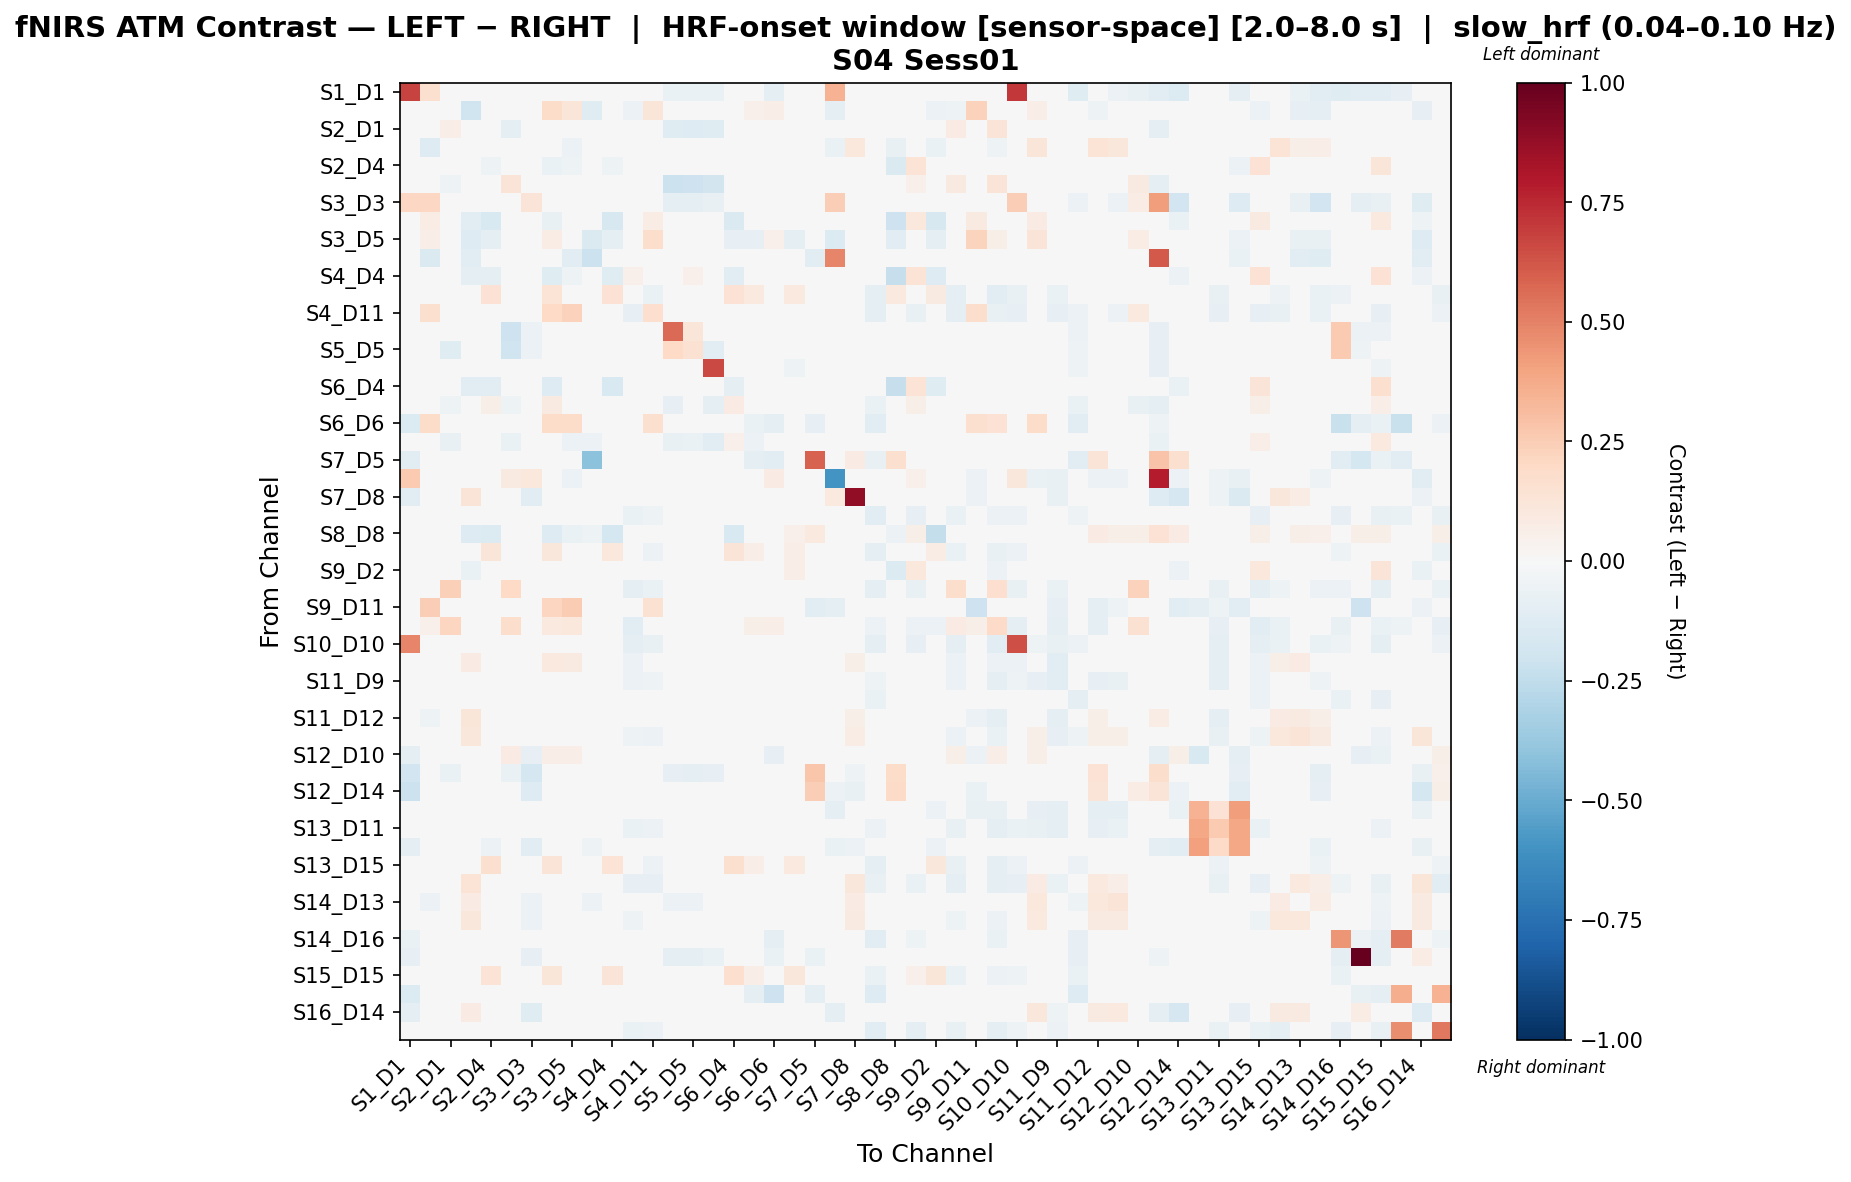

The table this chart was drawn from, first rows:
, S1_D1 hbo, S1_D3 hbo, S2_D1 hbo, S2_D2 hbo, S2_D4 hbo, S3_D1 hbo, S3_D3 hbo, S3_D4 hbo, S3_D5 hbo, S4_D2 hbo, S4_D4 hbo, S4_D6 hbo, S4_D11 hbo, S5_D3 hbo, S5_D5 hbo, S5_D7 hbo, S6_D4 hbo, S6_D5 hbo, S6_D6 hbo, S6_D8 hbo, S7_D5 hbo, S7_D7 hbo, S7_D8 hbo
S1_D1 hbo, 0.6768, 0.1605, -0.04332, -0.003152, -0.03713, -0.04951, 0.002205, 0.0, 0.0, 0.0, 0.0, -0.009456, -0.01261, -0.06807, -0.06807, -0.06807, 0.0, -0.04413, -0.09071, 0.0, -0.03782, 0.3502, -0.02522
S1_D3 hbo, 0.03052, 0.01929, 0.03923, -0.1956, 0.0, 0.03607, 0.02535, 0.1799, 0.1227, -0.1219, 0.0, -0.05503, 0.121, 0.0, 0.0, -0.002393, 0.01942, 0.05272, 0.06823, 0.03301, 0.0, -0.08768, 0.0
S2_D1 hbo, -0.02384, 0.02433, 0.06359, 0.0, -0.02044, -0.08628, -0.03229, 0.04966, 0.04966, 0.0, 0.0, 0.0, 0.0, -0.1208, -0.1262, -0.118, 0.02318, 0.001975, -0.02657, -0.03151, 0.0, 0.0, -0.01703
S2_D2 hbo, 0.0, -0.131, 0.0, -0.00919, -0.02963, 0.0, 0.0, -0.04622, -0.05833, -0.04301, -0.02963, -0.008865, -0.02035, 0.0, 0.0, 0.0, -0.03344, 0.0, 0.0, 0.0, 0.0, -0.06268, 0.1075
S2_D4 hbo, -0.02918, 0.0, -0.02432, -0.03025, -0.05397, -0.02918, -0.02918, -0.068, -0.05189, -0.01245, -0.05199, 0.04937, 0.02753, -0.02918, 0.02069, -0.02918, -0.02533, -0.009285, -0.02432, 0.02907, 0.0, 0.0, 0.0
S3_D1 hbo, -0.02922, 0.03591, -0.05196, 0.0, -0.01948, 0.1275, -0.03825, 0.04493, 0.04493, 0.0, 0.0, 0.0, 0.0, -0.2166, -0.2108, -0.1815, 0.02419, 0.009836, 0.02134, -0.02085, 0.0, 0.0311, -0.01624
S3_D3 hbo, 0.2106, 0.2093, -0.04451, 0.0, -0.02759, -0.04139, 0.1307, 0.0, 0.0, 0.0, 0.0, 0.0, 0.0, -0.09198, -0.09198, -0.07514, 0.0, 0.0, -0.03375, 0.0, 0.0, 0.2462, -0.04925
S3_D4 hbo, 0.0, 0.07656, 0.0178, -0.1082, -0.152, 0.01424, 0.0, -0.07287, 0.01347, -0.04513, -0.161, 0.03326, 0.07611, 0.0, 0.03966, 0.0, -0.1416, -0.01173, 0.03129, -0.007358, 0.0, -0.01619, 0.0
S3_D5 hbo, 0.0, 0.06986, 0.02103, -0.1281, -0.08875, 0.01823, 0.0, 0.07327, -0.01171, -0.1435, -0.08875, 0.01963, 0.1796, 0.0, 0.0, 0.0, -0.07894, -0.08174, 0.05249, -0.0872, 0.0, -0.1391, 0.0
S4_D2 hbo, 0.0, -0.1479, 0.0, -0.1038, 0.02071, 0.0, 0.0, -0.00748, -0.1064, -0.2161, 0.02071, 0.001304, -0.008679, 0.0, 0.0, 0.0, 0.01672, -0.02321, 0.0, -0.02321, -0.1111, 0.49, 0.0
S4_D4 hbo, 0.0, 0.0, 0.0, -0.09511, -0.091, 0.0, 0.0, -0.1231, -0.05168, -0.01222, -0.1189, 0.05073, 0.02769, 0.0, 0.05373, 0.0, -0.1052, -0.002978, 0.0, 0.02024, 0.0, 0.0, 0.0
S4_D6 hbo, -0.001777, -0.04443, 0.0, -0.004154, 0.1449, 0.0, 0.0, 0.137, 0.02776, 0.008287, 0.1449, -0.0185, -0.06834, 0.0, 0.0, 0.0, 0.141, 0.1013, 0.0, 0.1013, 0.0, 0.0, 0.0
S4_D11 hbo, -0.003582, 0.1608, -0.001791, -0.01466, 0.03548, 0.0, 0.0, 0.1975, 0.2312, -0.002127, 0.03548, -0.08295, 0.1672, 0.0, 0.0, 0.0, 0.03548, 0.0, 0.04742, 0.009532, 0.0, 0.0, 0.0
S5_D3 hbo, -0.03853, -0.009768, -0.04523, 0.0, -0.01569, -0.2033, -0.06207, 0.0, 0.0, 0.0, 0.0, 0.0, 0.0, 0.5668, 0.1212, -0.02113, 0.0, -0.03399, -0.03399, -0.03661, 0.0, 0.0, -0.01307
S5_D5 hbo, -0.02637, -0.007725, -0.1173, 0.0, 0.03486, -0.1989, -0.05567, 0.04925, 0.0, 0.0, 0.04925, 0.0, 0.0, 0.2008, 0.1495, -0.1098, 0.04925, 0.01568, -0.03117, -0.001099, 0.0, 0.0, -0.01199
S5_D7 hbo, -0.02845, -0.01525, -0.01916, 0.0, -0.01552, -0.03959, -0.04642, 0.0, 0.0, 0.0, 0.0, 0.0, 0.0, 0.01259, 0.04373, 0.6617, 0.0, -0.03621, -0.03362, -0.05431, 0.0, 0.0, -0.01293
S6_D4 hbo, 0.0, 0.009643, 0.009643, -0.1075, -0.1075, 0.009643, 0.0, -0.1277, -0.04945, -0.02274, -0.1494, 0.04071, 0.02066, 0.0, 0.04844, 0.0, -0.08918, -0.006732, 0.009643, 0.03682, 0.0, 0.0, 0.0
S6_D5 hbo, -0.04343, 0.04738, -0.05302, 0.0, 0.05925, -0.05302, 0.0, 0.09031, -0.0003142, -0.03723, 0.04293, 0.01382, 0.0, -0.08396, -0.0213, -0.09042, 0.0792, -0.01898, -0.04875, -0.006239, -0.03723, 0.007481, -0.03229
S6_D6 hbo, -0.1339, 0.1868, -0.00645, 0.0, -0.01807, 0.01663, -0.02169, 0.1868, 0.1868, 0.0, 0.0, 0.0, 0.16, -0.04699, -0.04699, -0.04699, 0.02344, -0.06417, -0.1002, 0.04065, -0.07924, 0.02679, -0.01807
S6_D8 hbo, 0.0, 0.02577, -0.07152, 0.0, 0.02086, -0.06839, 0.0, 0.02793, -0.05627, -0.05606, -0.001906, 0.01535, 0.005117, -0.07591, -0.06269, -0.1139, 0.05351, -0.05805, -0.0173, -0.02783, 0.0, 0.0, -0.02711
S7_D5 hbo, -0.1024, 0.0, 0.0, 0.0, 0.0, 0.0, 0.0, 0.0, 0.0, -0.4063, 0.0, 0.0, 0.0, 0.0, 0.0, 0.0, 0.0, -0.09307, -0.1117, 0.0, 0.5891, 0.0, 0.0788
S7_D7 hbo, 0.2649, 0.04665, 0.0, -0.04908, 0.0, 0.0917, 0.1019, -0.00818, -0.05726, -0.03272, 0.0, 0.0, 0.0, 0.0, 0.0, 0.0, 0.0, 0.03057, 0.08151, 0.0, 0.0, -0.5949, -0.01227
S7_D8 hbo, -0.1017, -0.01271, -0.04256, 0.1295, 0.0, -0.02985, -0.1144, 0.0, 0.0, 0.0, 0.0, 0.0, 0.0, -0.02985, -0.02985, -0.04256, 0.0, -0.02985, -0.01791, -0.02985, 0.04048, 0.1015, 0.8861
S8_D6 hbo, -0.01901, -0.01294, -0.002619, -0.02245, 0.02192, -0.007316, 0.0, 0.04383, 0.0407, -0.01136, 0.02192, -0.06738, -0.05327, -0.02297, -0.02297, -0.02297, 0.03288, -0.01848, -0.04458, -0.008881, -0.01584, 0.0, -0.01044
S8_D8 hbo, 0.0, 0.0, 0.0, -0.1261, -0.14, 0.0, 0.0, -0.132, -0.0666, -0.05414, -0.1755, 0.03031, 0.0, 0.0, 0.0202, 0.0, -0.1556, 0.004115, 0.0, 0.05187, 0.101, 0.0, 0.0
S8_D15 hbo, 0.0, -0.0254, 0.01449, -0.02206, 0.1219, 0.01708, 0.0, 0.1168, 0.03492, -0.01184, 0.1038, -0.04917, -0.05965, 0.003049, 0.04001, -0.005102, 0.1297, 0.06434, -0.01192, 0.06969, 0.0, 0.006466, -0.01019
S9_D2 hbo, 0.0, -0.03328, 0.0, -0.06347, 0.03274, 0.0, 0.0, -0.01181, -0.001305, 0.001755, -0.002603, 0.01903, -0.004154, 0.0, 0.04617, 0.0, 0.02666, 0.03927, 0.0, 0.07025, 0.0, -0.02686, -0.005373
S9_D9 hbo, -0.003456, -0.0432, 0.2421, -0.007125, 0.03883, 0.1996, -0.001728, 0.03398, 0.02912, 0.004971, 0.03883, -0.09158, -0.06368, 0.0, 0.0, -0.001728, 0.03641, 0.0, -0.001728, 0.0, 0.0, 0.0, 0.0
S9_D11 hbo, 0.0, 0.2449, 0.006908, 0.0, 0.0, 0.03838, -0.02149, 0.2123, 0.2574, 0.0, 0.0, 0.0, 0.1534, 0.0, 0.0, -0.02149, 0.02686, 0.04989, 0.01767, 0.04356, -0.1075, -0.08736, -0.04111
S10_D9 hbo, 0.0, 0.0522, 0.212, -0.04779, 0.0, 0.1731, 0.0, 0.09708, 0.1037, -0.0386, 0.0, -0.1078, -0.04832, 0.0, 0.0, 0.0, 0.02305, 0.05926, 0.06996, 0.03991, 0.0, -0.01922, 0.0
S10_D10 hbo, 0.4882, -0.02833, 0.0, -0.01292, 0.03618, 0.0, 0.01551, 0.03101, 0.02412, -0.0006442, 0.03618, -0.08988, -0.07808, 0.0, 0.0, 0.0, 0.03446, 0.0, 0.0, 0.006892, 0.0, 0.01895, 0.0
S10_D12 hbo, 0.0, 0.01943, 0.0183, 0.07861, 0.02746, 0.01438, 0.0, 0.09568, 0.09045, -0.01512, 0.02746, -0.05589, 0.0002269, 0.0, 0.0, 0.0, 0.0353, 0.01961, 0.03801, 0.01702, 0.0, -0.04388, 0.05675
S11_D9 hbo, 0.0, -0.03851, 0.009356, -0.01073, 0.0343, 0.009356, 0.0, 0.03742, 0.03119, -0.001239, 0.0343, -0.05483, -0.05414, 0.0, 0.0, 0.0, 0.04054, 0.009356, 0.009356, 0.009356, 0.0, -0.04294, -0.0226
S11_D11 hbo, -0.04583, -0.01067, -0.01581, -0.01925, 0.009492, -0.02261, -0.02671, 0.04417, 0.04265, -0.01251, 0.02285, -0.0415, -0.04303, -0.04674, -0.04674, -0.04674, 0.03351, -0.0206, -0.0376, -0.006325, -0.0202, 0.0, -0.01113
S11_D12 hbo, 0.0, -0.05148, 0.0, 0.1214, 0.04317, 0.0, 0.0, 0.037, 0.02878, 0.00232, 0.04317, -0.03981, -0.0416, 0.0, 0.0, 0.0, 0.04111, 0.0, 0.0, 0.0, 0.04704, -0.03883, 0.05776
S11_D13 hbo, -0.02176, -0.02147, 0.004679, 0.1163, 0.01239, -0.0005535, -0.02176, 0.03635, 0.03194, -0.02229, 0.02203, -0.05075, -0.05516, -0.01543, -0.01543, -0.01543, 0.02864, 0.01652, 0.003578, 0.02313, 0.0, -0.03278, 0.07151
S12_D10 hbo, -0.0936, -0.03511, 0.02185, 0.025, 0.008542, 0.0798, -0.08138, 0.06764, 0.06586, 0.025, 0.025, 0.025, 0.03288, -0.03353, -0.01525, -0.0357, 0.025, -0.03565, -0.08081, -0.008133, 0.0, 0.0, -0.01371
S12_D12 hbo, -0.1919, 0.0, -0.06288, 0.02269, 0.006927, -0.06304, -0.1797, 0.02269, 0.02269, 0.02269, 0.02269, 0.02269, 0.04537, -0.08405, -0.09193, -0.08405, 0.02269, -0.03677, -0.03299, -0.01743, 0.2763, 0.01535, -0.05389
S12_D14 hbo, -0.2164, 0.0, -0.003283, -0.008748, -0.01203, -0.006566, -0.1303, -0.008748, 0.02408, 0.02408, -0.008748, 0.02408, 0.0352, -0.006566, -0.006566, -0.006566, -0.008748, 0.0, -0.003283, 0.02223, 0.2462, -0.05581, -0.07048
S13_D6 hbo, -0.008804, -0.01186, 0.01525, -0.02355, 0.02267, 0.01511, -0.002201, 0.04383, 0.04081, -0.01475, 0.02267, -0.02795, -0.03015, 0.0, 0.0, -0.002201, 0.03325, 0.02116, -0.00192, 0.0136, 0.0, -0.0861, -0.02348
S13_D11 hbo, -0.001764, -0.02742, 0.01316, -0.02104, 0.02836, 0.01194, 0.0, 0.04179, 0.03582, -0.008691, 0.02836, -0.0675, -0.05973, 0.0, 0.0, 0.0, 0.0388, 0.01492, 0.01316, 0.01194, 0.0, -0.03476, -0.01622
S13_D13 hbo, -0.1002, 0.02039, 0.00827, -0.01511, -0.05607, 0.004833, -0.1061, -0.01359, -0.02057, -0.05022, -0.04096, 0.0, 0.0, -0.02418, -0.02418, -0.02418, -0.02634, -0.005458, 0.0003303, 0.002895, 0.0, -0.06348, -0.06192
S13_D15 hbo, 0.0, -0.04677, -0.02051, -0.00333, 0.1603, -0.02051, 0.0, 0.1258, 0.02744, 0.007304, 0.139, -0.04856, -0.05491, -0.02051, 0.03273, -0.02051, 0.1563, 0.06468, -0.01538, 0.09662, 0.0, 0.0, -0.01282
S14_D12 hbo, 0.0, -0.03045, 0.01197, 0.1359, 0.03292, 0.01047, 0.0, 0.0389, 0.03292, -0.00608, 0.03292, -0.08126, -0.07821, 0.0, 0.0, 0.0, 0.0389, 0.01197, 0.01197, 0.01047, 0.0, 0.007035, 0.1126
S14_D13 hbo, -0.03813, -0.06031, -0.009626, 0.08055, -0.0025, -0.02022, -0.05546, 0.02722, -0.01213, -0.06027, 0.0183, -0.02214, -0.02336, -0.05546, -0.05546, -0.04506, 0.02683, 0.01586, -0.007379, 0.02562, 0.0, -0.03813, 0.08554
S14_D14 hbo, -0.04566, -0.03811, 0.003526, 0.1104, 0.00654, -0.00195, -0.06021, 0.03214, 0.01253, -0.04134, 0.01724, -0.05025, -0.04614, -0.02496, -0.02496, -0.02139, 0.02586, 0.01847, 0.004078, 0.02586, 0.0, -0.02674, 0.08647
S14_D16 hbo, -0.06296, -0.01976, -0.009594, -0.004621, 0.02235, -0.01151, -0.01919, 0.03003, 0.02055, 0.003782, 0.03194, -0.03916, -0.03136, 0.001483, -0.006034, -0.01919, 0.03194, -0.03921, -0.09616, 0.01315, -0.03361, -0.005756, 0.0
S15_D13 hbo, -0.07927, 0.02282, -0.004288, -0.02985, -0.02533, -0.01626, -0.0802, 0.03259, 0.03476, -0.02089, 0.0, -0.02985, -0.02985, -0.09287, -0.09287, -0.06332, 0.01521, 0.001931, -0.06761, 0.04563, -0.06268, 0.0, 0.0
S15_D15 hbo, -0.03466, -0.01878, -0.009176, -0.01653, 0.1349, -0.01534, -0.02448, 0.1228, 0.0379, -0.005732, 0.1264, -0.04693, -0.04677, -0.03672, 0.01075, -0.03497, 0.168, 0.06807, -0.02077, 0.1096, -0.01389, 0.0, -0.008742
S15_D16 hbo, -0.1342, 0.0, -0.007022, 0.034, 0.02698, -0.009362, -0.0117, 0.02914, 0.02267, 0.034, 0.034, -0.01443, -0.006861, -0.0117, -0.0117, -0.0117, 0.03238, -0.1009, -0.2056, 0.01619, -0.08648, 0.0, 0.0
S16_D14 hbo, -0.09688, -0.0128, 0.02784, 0.07937, -0.01938, 0.02141, -0.1227, 0.007206, -0.0128, -0.03045, -0.01938, 0.0, 0.0, 0.0, 0.0, 0.0, -0.004388, 0.03426, 0.02569, 0.04497, 0.0, -0.08858, 0.03634
S16_D16 hbo, 0.0, -0.03536, 0.0, -0.01314, 0.0298, 0.0, 0.0, 0.02814, 0.02318, -0.01314, 0.0298, -0.06969, -0.05935, 0.0, 0.0, 0.0, 0.0298, 0.0, -0.04241, 0.01986, 0.0, 0.0, 0.0
